4-way image classification set "resnetDatasetSplit" from GitHub (choiwonsun98/AIcalculateWebpage); label vocabulary: bibim, japageti, nuguri, snack.

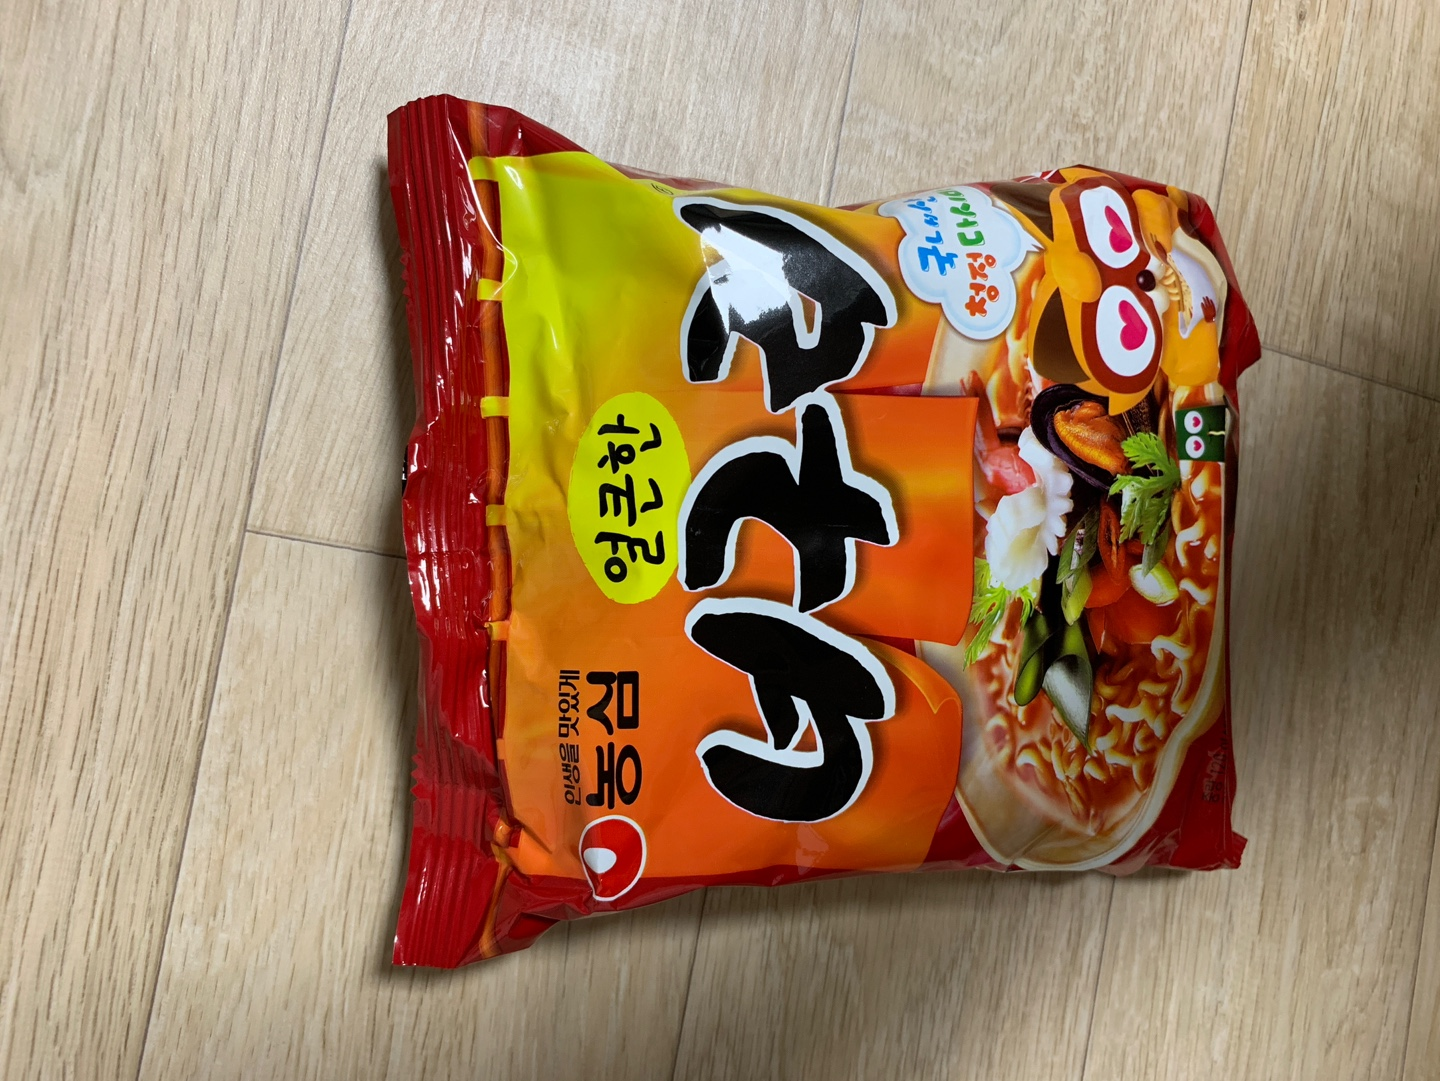
Label: nuguri

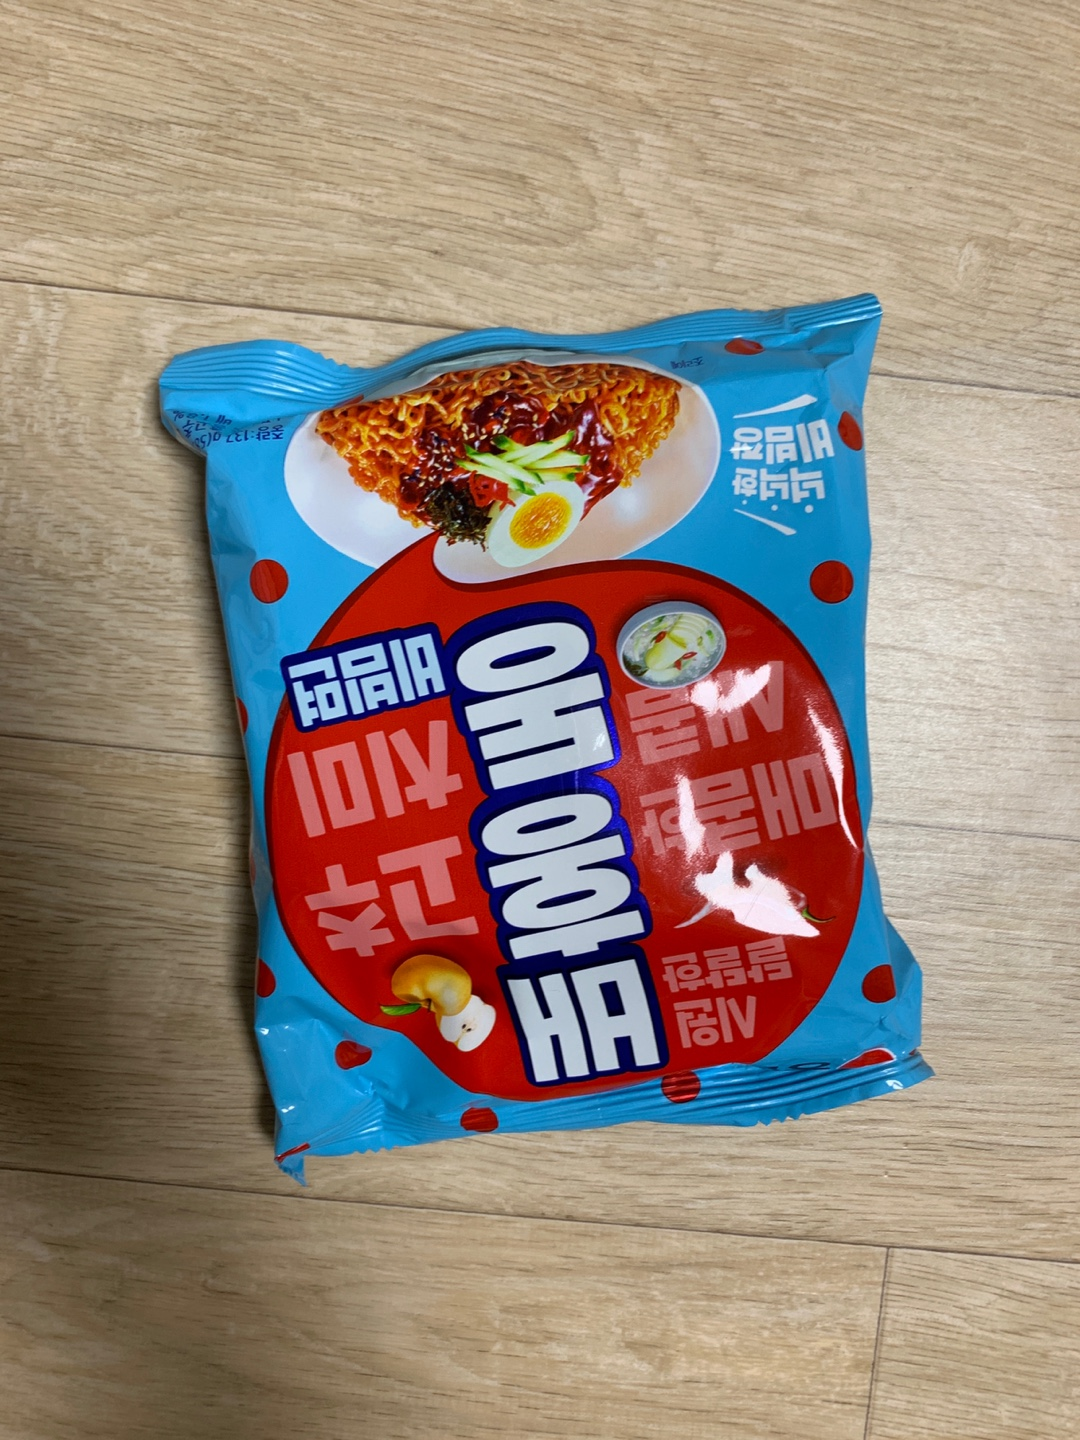
Label: bibim

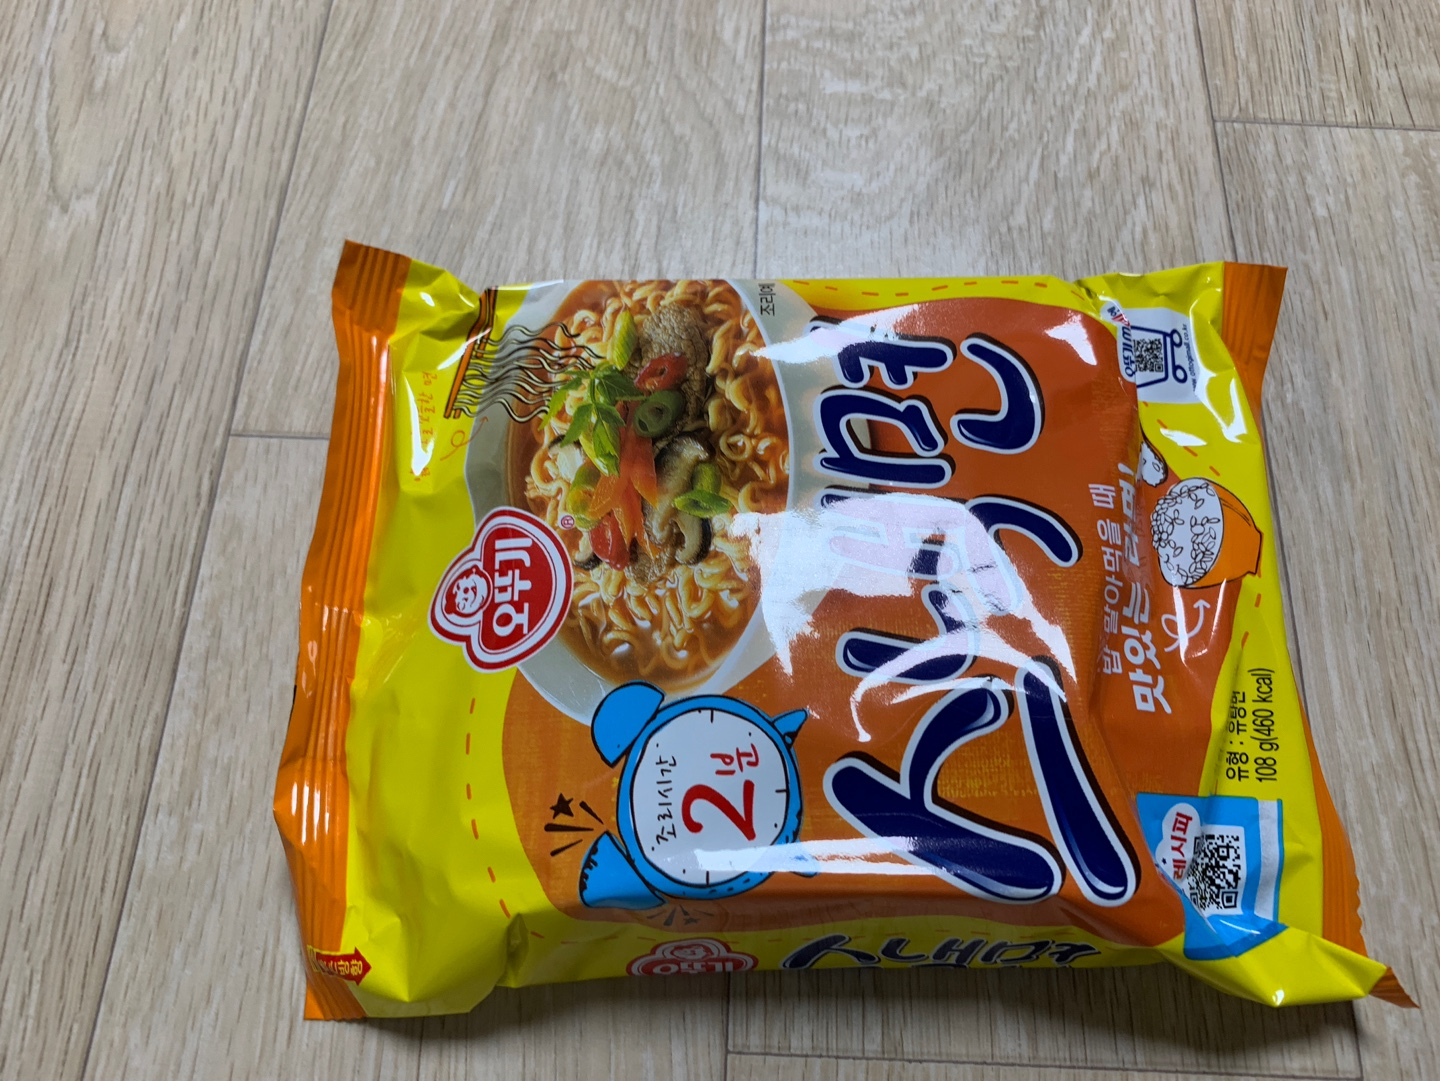
Label: snack

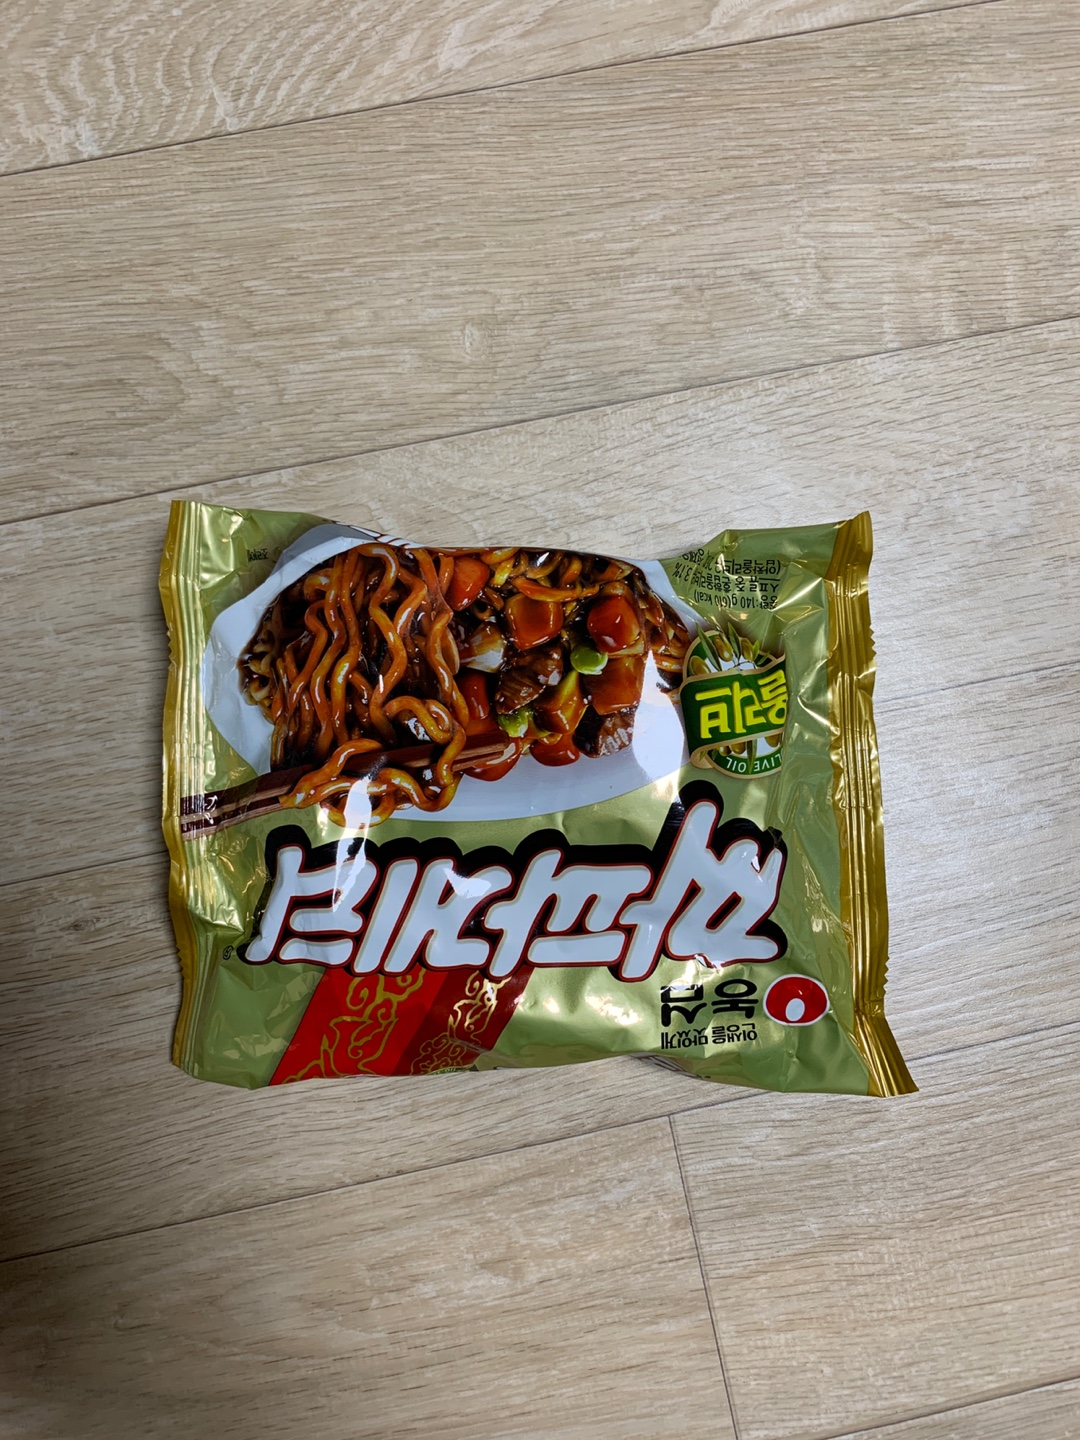
Label: japageti

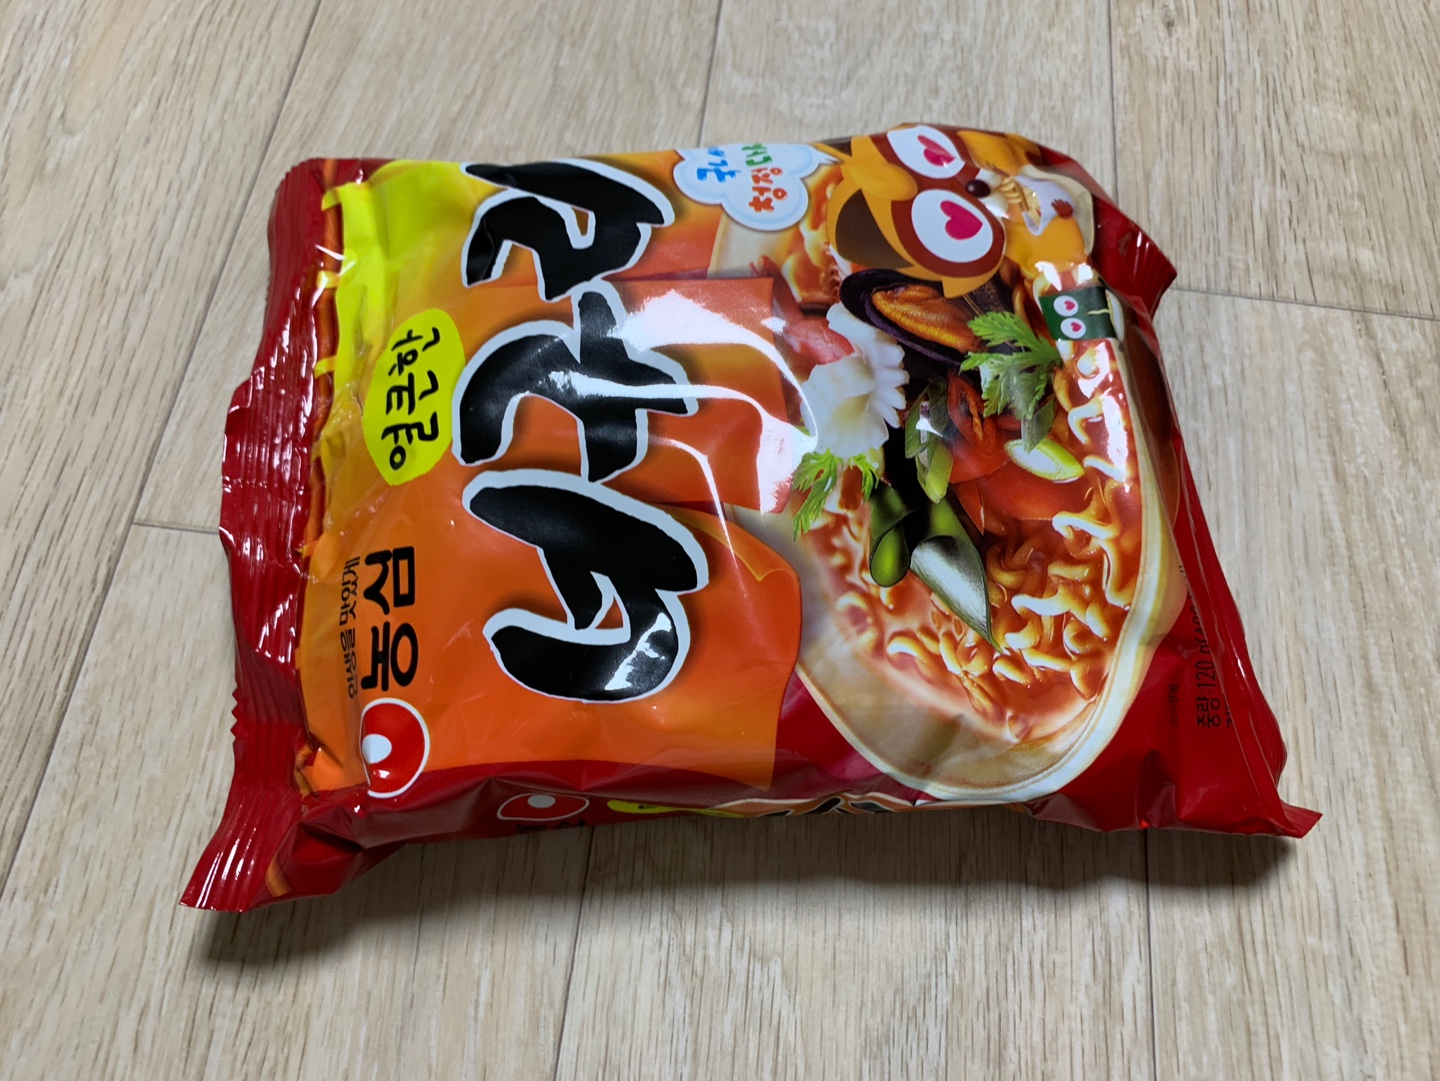
Label: nuguri

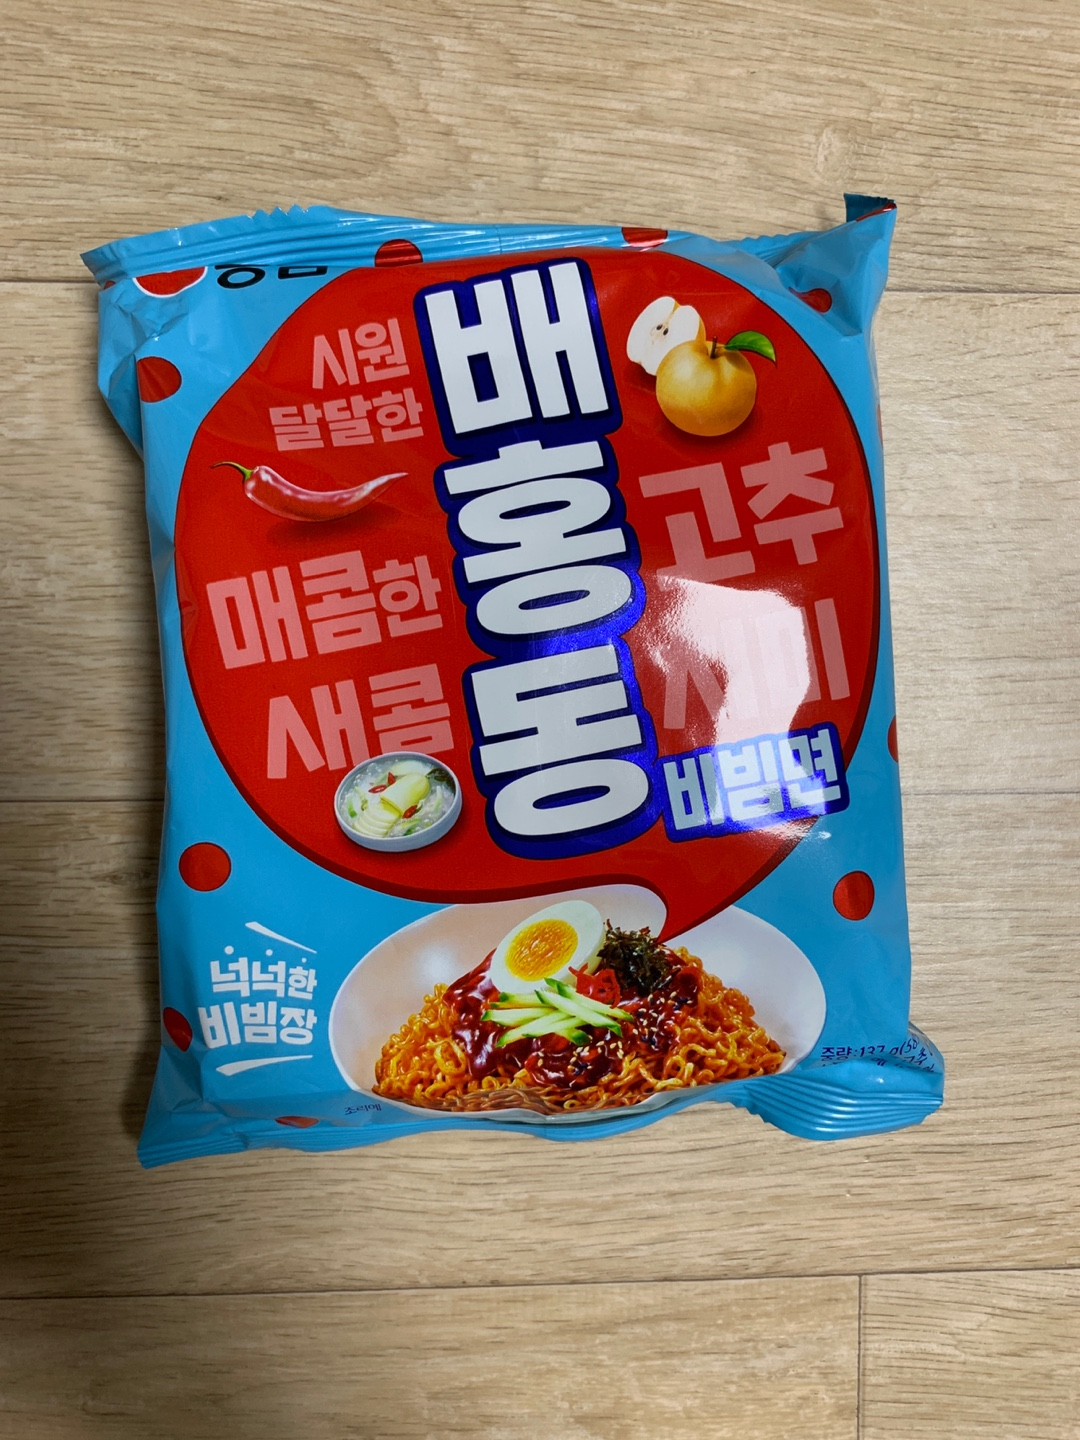
Label: bibim
